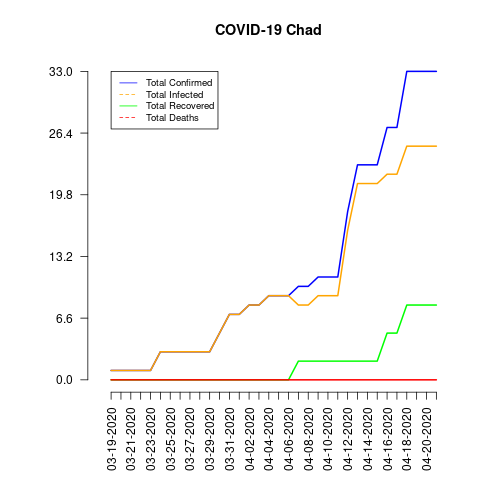

Values plotted in this chart, from the file beside it:
date, total_confirmed, total_deaths, total_recovered, total_infected, mortality_rate, recovery_rate, daily_growth_rate
03-19-2020, 1, 0, 0, 1, 0.0, 0.0, 0
03-20-2020, 1, 0, 0, 1, 0.0, 0.0, 0.0
03-21-2020, 1, 0, 0, 1, 0.0, 0.0, 0.0
03-22-2020, 1, 0, 0, 1, 0.0, 0.0, 0.0
03-23-2020, 1, 0, 0, 1, 0.0, 0.0, 0.0
03-24-2020, 3, 0, 0, 3, 0.0, 0.0, 2.0
03-25-2020, 3, 0, 0, 3, 0.0, 0.0, 0.0
03-26-2020, 3, 0, 0, 3, 0.0, 0.0, 0.0
03-27-2020, 3, 0, 0, 3, 0.0, 0.0, 0.0
03-28-2020, 3, 0, 0, 3, 0.0, 0.0, 0.0
03-29-2020, 3, 0, 0, 3, 0.0, 0.0, 0.0
03-30-2020, 5, 0, 0, 5, 0.0, 0.0, 0.6667
03-31-2020, 7, 0, 0, 7, 0.0, 0.0, 0.4
04-01-2020, 7, 0, 0, 7, 0.0, 0.0, 0.0
04-02-2020, 8, 0, 0, 8, 0.0, 0.0, 0.1429
04-03-2020, 8, 0, 0, 8, 0.0, 0.0, 0.0
04-04-2020, 9, 0, 0, 9, 0.0, 0.0, 0.125
04-05-2020, 9, 0, 0, 9, 0.0, 0.0, 0.0
04-06-2020, 9, 0, 0, 9, 0.0, 0.0, 0.0
04-07-2020, 10, 0, 2, 8, 0.0, 20.0, 0.1111
04-08-2020, 10, 0, 2, 8, 0.0, 20.0, 0.0
04-09-2020, 11, 0, 2, 9, 0.0, 18.18, 0.1
04-10-2020, 11, 0, 2, 9, 0.0, 18.18, 0.0
04-11-2020, 11, 0, 2, 9, 0.0, 18.18, 0.0
04-12-2020, 18, 0, 2, 16, 0.0, 11.11, 0.6364
04-13-2020, 23, 0, 2, 21, 0.0, 8.7, 0.2778
04-14-2020, 23, 0, 2, 21, 0.0, 8.7, 0.0
04-15-2020, 23, 0, 2, 21, 0.0, 8.7, 0.0
04-16-2020, 27, 0, 5, 22, 0.0, 18.52, 0.1739
04-17-2020, 27, 0, 5, 22, 0.0, 18.52, 0.0
04-18-2020, 33, 0, 8, 25, 0.0, 24.24, 0.2222
04-19-2020, 33, 0, 8, 25, 0.0, 24.24, 0.0
04-20-2020, 33, 0, 8, 25, 0.0, 24.24, 0.0
04-21-2020, 33, 0, 8, 25, 0.0, 24.24, 0.0
